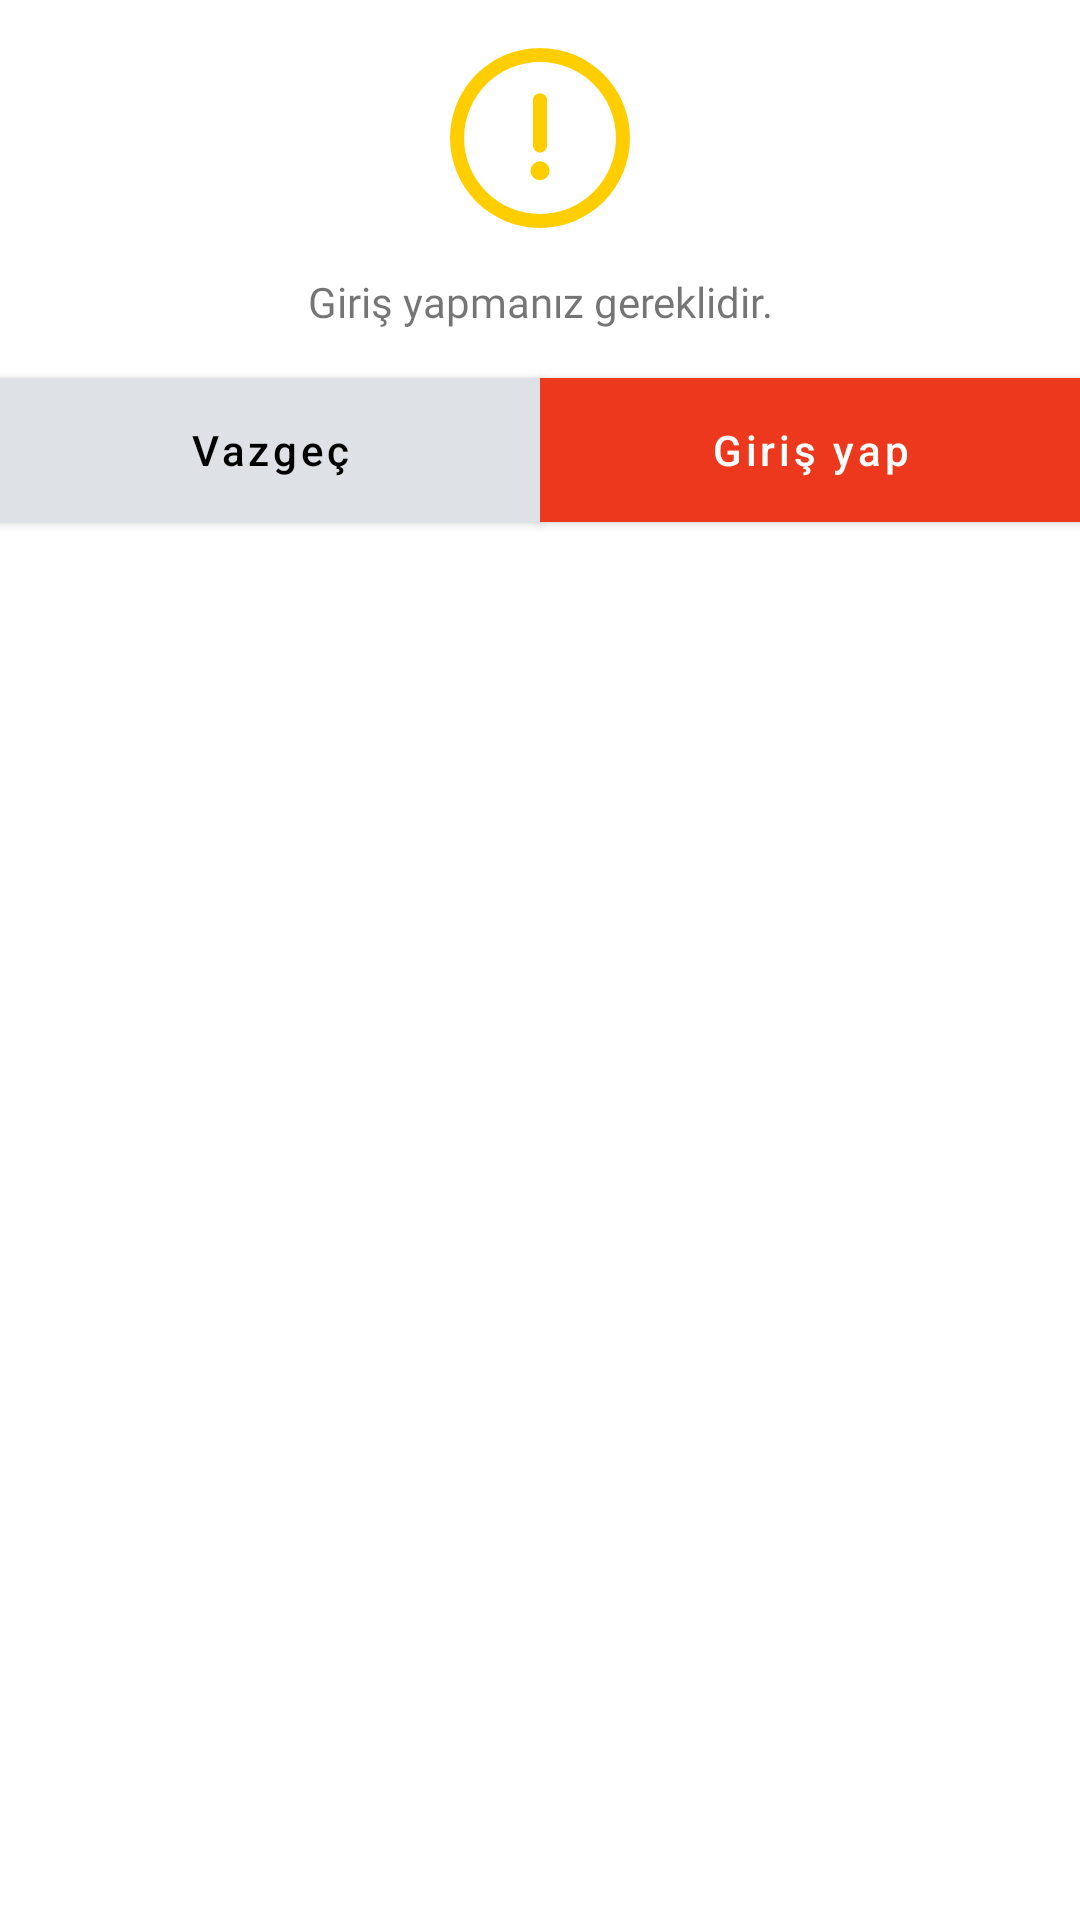

Write the Android layout XML for this screen, with the resource values it uses.
<!-- AndroidManifest.xml: application theme Theme.Sadik_fodamy -->
<!-- res/layout/fragment_auth_dialog.xml -->
<?xml version="1.0" encoding="utf-8"?>
<androidx.constraintlayout.widget.ConstraintLayout xmlns:android="http://schemas.android.com/apk/res/android"
    xmlns:app="http://schemas.android.com/apk/res-auto"
    android:layout_width="wrap_content"
    android:layout_gravity="center"
    android:layout_height="wrap_content">

    <androidx.appcompat.widget.AppCompatImageView
        android:id="@+id/iv_error_alert"
        android:layout_width="@dimen/alert_iv_size"
        android:layout_marginStart="@dimen/alert_dialog_margin_132"
        android:layout_marginEnd="@dimen/alert_dialog_margin_132"
        android:layout_height="@dimen/alert_iv_size"
        android:layout_marginTop="@dimen/margin_16"
        android:foregroundGravity="center"
        android:src="@drawable/ic_path_1090"
        app:layout_constraintEnd_toEndOf="parent"
        app:layout_constraintStart_toStartOf="parent"
        app:layout_constraintTop_toTopOf="parent" />

    <TextView
        android:id="@+id/tv_alert_text"
        android:layout_width="wrap_content"
        android:layout_height="wrap_content"
        android:layout_marginTop="@dimen/margin_start"
        android:fontFamily="@font/nunito_semibold"
        android:text="@string/alert_text"
        android:textSize="@dimen/text_size_14"
        app:layout_constraintBottom_toTopOf="@id/bt_login"
        app:layout_constraintEnd_toEndOf="parent"
        app:layout_constraintStart_toStartOf="parent"
        app:layout_constraintTop_toBottomOf="@id/iv_error_alert" />

    <com.google.android.material.button.MaterialButton
        android:id="@+id/bt_cancel"
        style="@style/AlertButton.Fodamy"
        android:layout_width="0dp"
        app:cornerRadius="0dp"
        android:layout_height="wrap_content"
        android:layout_marginTop="@dimen/margin_16"
        android:text="@string/cancel"
        android:backgroundTint="@color/divider"
        app:layout_constraintStart_toStartOf="parent"
        app:layout_constraintEnd_toStartOf="@id/bt_login"
        app:layout_constraintTop_toBottomOf="@id/tv_alert_text" />

    <com.google.android.material.button.MaterialButton
        android:id="@+id/bt_login"
        app:cornerRadius="0dp"
        style="@style/PrimaryButtonLarge.Fodamy"
        android:layout_width="0dp"
        android:layout_height="wrap_content"
        android:layout_marginTop="@dimen/margin_16"
        app:layout_constraintStart_toEndOf="@id/bt_cancel"
        app:layout_constraintTop_toBottomOf="@id/tv_alert_text"
        app:layout_constraintEnd_toEndOf="parent"
        android:text="@string/sign_in"
        />


</androidx.constraintlayout.widget.ConstraintLayout>
<!-- resources referenced by this layout -->
<resources>
  <color name="divider">#DEE2E6</color>
  <dimen name="alert_dialog_margin_132">132dp</dimen>
  <dimen name="alert_iv_size">60dp</dimen>
  <dimen name="margin_16">16dp</dimen>
  <dimen name="margin_start">15dp</dimen>
  <dimen name="text_size_14">14sp</dimen>
  <!-- drawable ic_path_1090 (drawable) -->
  <vector android:height="64dp" android:viewportHeight="60"
      android:viewportWidth="60" android:width="64dp" xmlns:android="http://schemas.android.com/apk/res/android">
    <path android:fillColor="#ffce00" android:pathData="M30,0A30,30 0,1 0,60 30,29.983 29.983,0 0,0 30,0ZM30,55.313A25.313,25.313 0,1 1,55.313 30,25.3 25.3,0 0,1 30,55.313Z"/>
    <path android:fillColor="#ffce00" android:pathData="M30,15.103A2.344,2.344 0,0 0,27.656 17.447v15.093a2.344,2.344 0,0 0,4.688 0L32.344,17.447A2.344,2.344 0,0 0,30 15.103Z"/>
    <path android:fillColor="#ffce00" android:pathData="M30,40.917m-3.164,0a3.164,3.164 0,1 1,6.328 0a3.164,3.164 0,1 1,-6.328 0"/>
  </vector>
  <string name="alert_text">Giriş yapmanız gereklidir.</string>
  <string name="cancel">Vazgeç</string>
  <string name="sign_in">Giriş yap</string>
  <style name="AlertButton.Fodamy" parent="Widget.MaterialComponents.Button">
          <item name="android:insetTop">0dp</item>
          <item name="android:insetBottom">0dp</item>
          <item name="android:textAllCaps">false</item>
          <item name="backgroundColor">#707070</item>
          <item name="android:textColor">@color/black</item>
  
  
  
  
  
      </style>
  <style name="PrimaryButtonLarge.Fodamy" parent="Widget.MaterialComponents.Button">
          <item name="android:insetTop">0dp</item>
          <item name="android:insetBottom">0dp</item>
          <item name="android:textAllCaps">false</item>
          <item name="backgroundColor">?colorPrimary</item>
          <item name="android:textColor">?colorOnBackground</item>
  
      </style>
  <style name="Theme.Sadik_fodamy" parent="Theme.MaterialComponents.DayNight.NoActionBar">
          
          <item name="colorPrimary">#EC381C</item>
          <item name="colorPrimaryVariant">#212529</item>
          <item name="colorOnPrimary">#6C757D</item>
          <item name="colorOnBackground">#FFFFFF</item>
  
  
  
          
  
          <item name="colorSecondary">@color/teal_200</item>
          <item name="colorSecondaryVariant">@color/teal_700</item>
          <item name="colorOnSecondary">@color/black</item>
          
          <item name="android:statusBarColor" tools:targetApi="l">@color/primary</item>
          
      </style>
  <color name="black">#FF000000</color>
  <color name="teal_200">#FF03DAC5</color>
  <color name="teal_700">#FF018786</color>
  <color name="primary">#EC381C</color>
</resources>
